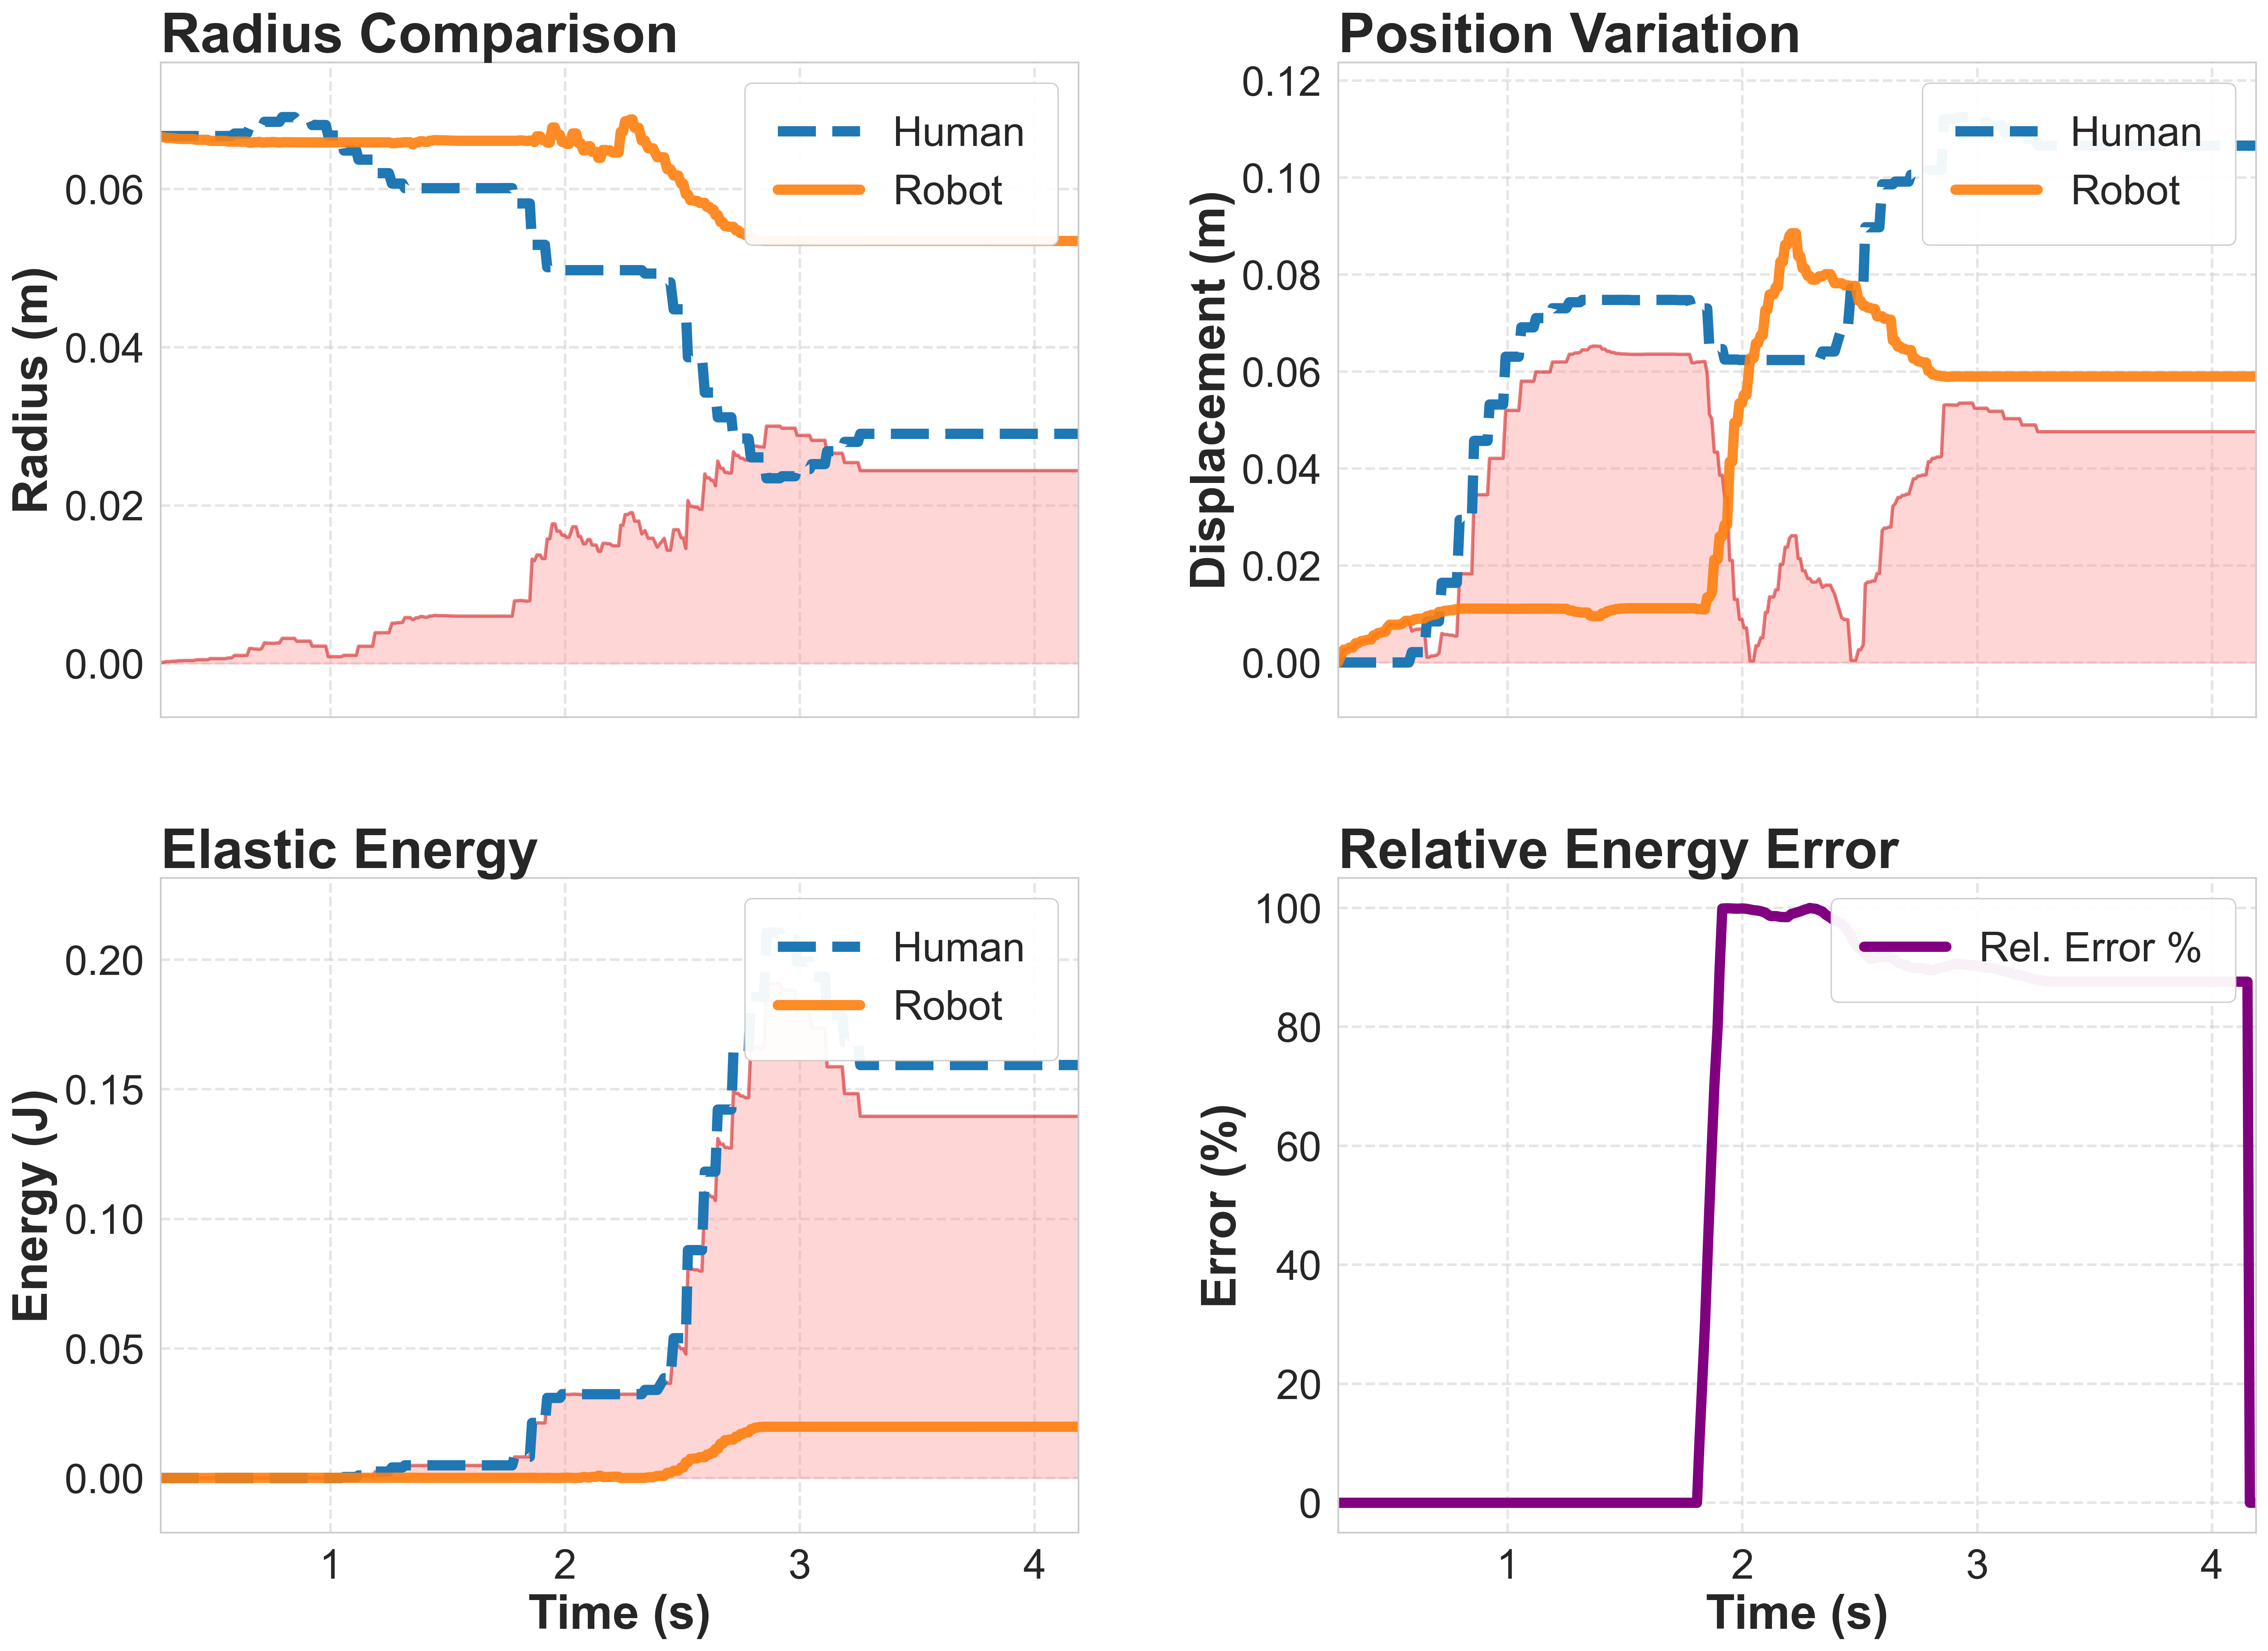

The file beside this chart, header and first rows:
Time, HumanRadius, RobotRadius, ScalingFactor, HumanEnergy, RobotEnergy, hPos_x, hPos_y, hPos_z, rPos_x, rPos_y, rPos_z
0.2779, 8.995083E-05, 0.06671, 741.6, 0, 0, 1.294, 0.8318, 0.4682, 4.478, 0.8779, -0.1576
0.292, 8.995084E-05, 0.06671, 741.6, 0, 0, 1.294, 0.8318, 0.4682, 4.478, 0.8779, -0.1576
0.3022, 8.995083E-05, 0.06671, 741.6, 0, 0, 1.294, 0.8318, 0.4682, 4.478, 0.8779, -0.1576
0.3146, 8.995084E-05, 0.06671, 741.6, 0, 0, 1.294, 0.8318, 0.4682, 4.478, 0.8779, -0.1576
0.3274, 8.995084E-05, 0.06671, 741.6, 0, 0, 1.294, 0.8318, 0.4682, 4.478, 0.8779, -0.1576
0.3422, 8.995085E-05, 0.06671, 741.6, 0, 0, 1.294, 0.8318, 0.4682, 4.478, 0.8779, -0.1576
0.3523, 8.995084E-05, 0.06671, 741.6, 0, 0, 1.294, 0.8318, 0.4682, 4.478, 0.8779, -0.1576
0.3649, 8.995084E-05, 0.06671, 741.6, 0, 0, 1.294, 0.8318, 0.4682, 4.478, 0.8779, -0.1576
0.3768, 8.995083E-05, 0.06671, 741.6, 0, 0, 1.294, 0.8318, 0.4682, 4.478, 0.8779, -0.1576
0.3855, 8.995083E-05, 0.06671, 741.6, 0, 0, 1.294, 0.8318, 0.4682, 4.478, 0.8779, -0.1576
0.3972, 8.995082E-05, 0.06671, 741.6, 3.271447E-15, 0, 1.294, 0.8318, 0.4682, 4.478, 0.8779, -0.1576
0.4076, 8.995082E-05, 0.06671, 741.6, 3.271447E-15, 0, 1.294, 0.8318, 0.4682, 4.478, 0.8779, -0.1576
0.4181, 8.995091E-05, 0.06671, 741.6, 0, 0, 1.294, 0.8318, 0.4682, 4.478, 0.8779, -0.1576
0.4282, 8.995091E-05, 0.06671, 741.6, 0, 0, 1.294, 0.8318, 0.4682, 4.478, 0.8779, -0.1576
0.4384, 8.995086E-05, 0.06671, 741.6, 0, 0, 1.294, 0.8318, 0.4682, 4.478, 0.8779, -0.1576
0.448, 8.995086E-05, 0.06671, 741.6, 0, 0, 1.294, 0.8318, 0.4682, 4.478, 0.8779, -0.1576
0.4579, 8.995084E-05, 0.06671, 741.6, 0, 0, 1.294, 0.8318, 0.4682, 4.478, 0.8779, -0.1576
0.4675, 8.995084E-05, 0.06671, 741.6, 0, 0, 1.294, 0.8318, 0.4682, 4.478, 0.8779, -0.1576
0.4791, 8.995084E-05, 0.06671, 741.6, 0, 0, 1.294, 0.8318, 0.4682, 4.478, 0.8779, -0.1576
0.4879, 8.995084E-05, 0.06671, 741.6, 0, 0, 1.294, 0.8318, 0.4682, 4.478, 0.8779, -0.1576
0.4973, 8.995084E-05, 0.06671, 741.6, 0, 0, 1.294, 0.8318, 0.4682, 4.478, 0.8779, -0.1576
0.5083, 8.995084E-05, 0.06671, 741.6, 0, 0, 1.294, 0.8318, 0.4682, 4.478, 0.8779, -0.1576
0.5393, 8.995084E-05, 0.06671, 741.6, 0, 0, 1.294, 0.8318, 0.4682, 4.478, 0.8779, -0.1576
0.5522, 8.995084E-05, 0.06671, 741.6, 0, 0, 1.294, 0.8318, 0.4682, 4.478, 0.8779, -0.1576
0.5653, 8.995084E-05, 0.06671, 741.6, 0, 0, 1.294, 0.8318, 0.4682, 4.478, 0.8779, -0.1576
0.5793, 8.995084E-05, 0.06671, 741.6, 0, 0, 1.294, 0.8318, 0.4682, 4.478, 0.8779, -0.1576
0.592, 9.037807E-05, 0.06671, 741.6, 0, 0, 1.293, 0.8311, 0.4663, 4.478, 0.8779, -0.1576
0.6022, 9.037805E-05, 0.06668, 741.6, 0, 1.099246E-07, 1.293, 0.8311, 0.4663, 4.478, 0.878, -0.1574
0.6141, 9.037804E-05, 0.06669, 741.6, 0, 5.066402E-08, 1.293, 0.8311, 0.4663, 4.478, 0.878, -0.1573
0.6234, 9.037804E-05, 0.06669, 741.6, 0, 5.066402E-08, 1.293, 0.8311, 0.4663, 4.478, 0.878, -0.1573
0.634, 9.037805E-05, 0.0667, 741.6, 0, 9.177651E-09, 1.293, 0.8311, 0.4663, 4.478, 0.8781, -0.1573
0.6453, 9.037805E-05, 0.0667, 741.6, 0, 9.177651E-09, 1.293, 0.8311, 0.4663, 4.478, 0.8781, -0.1573
0.6559, 9.137814E-05, 0.0667, 741.6, 0, 3.170947E-09, 1.291, 0.829, 0.4606, 4.478, 0.8781, -0.1572
0.6647, 9.137814E-05, 0.0667, 741.6, 0, 3.170947E-09, 1.291, 0.829, 0.4606, 4.478, 0.8781, -0.1572
0.6753, 9.137818E-05, 0.06673, 741.6, 0, 0, 1.291, 0.829, 0.4606, 4.478, 0.8781, -0.1576
0.6846, 9.137818E-05, 0.06673, 741.6, 0, 0, 1.291, 0.829, 0.4606, 4.478, 0.8781, -0.1576
0.6978, 9.13782E-05, 0.0667, 741.6, 0, 3.242504E-09, 1.291, 0.829, 0.4606, 4.479, 0.878, -0.1577
0.7074, 9.13782E-05, 0.0667, 741.6, 0, 3.242504E-09, 1.291, 0.829, 0.4606, 4.479, 0.878, -0.1577
0.7196, 9.237504E-05, 0.06668, 741.6, 0, 9.550577E-08, 1.29, 0.8261, 0.4532, 4.479, 0.878, -0.1578
0.7314, 9.237504E-05, 0.06668, 741.6, 0, 9.550577E-08, 1.29, 0.8261, 0.4532, 4.479, 0.878, -0.1578
0.7415, 9.237505E-05, 0.06669, 741.6, 0, 4.858807E-08, 1.29, 0.8261, 0.4532, 4.479, 0.878, -0.1582
0.752, 9.237508E-05, 0.06666, 741.6, 0, 2.003164E-07, 1.29, 0.8261, 0.4532, 4.479, 0.8779, -0.1584
0.7639, 9.237508E-05, 0.06666, 741.6, 0, 2.003164E-07, 1.29, 0.8261, 0.4532, 4.479, 0.8779, -0.1584
0.7744, 9.237503E-05, 0.06665, 741.6, 0, 3.522637E-07, 1.29, 0.8261, 0.4532, 4.479, 0.8779, -0.1585
0.7836, 9.237503E-05, 0.06665, 741.6, 0, 3.522637E-07, 1.29, 0.8261, 0.4532, 4.479, 0.8779, -0.1585
0.7954, 9.318341E-05, 0.06665, 741.6, 0, 3.777395E-07, 1.291, 0.8213, 0.4409, 4.479, 0.8779, -0.1585
0.8057, 9.318341E-05, 0.06665, 741.6, 0, 3.777395E-07, 1.291, 0.8213, 0.4409, 4.479, 0.8779, -0.1585
0.8159, 9.318342E-05, 0.06671, 741.6, 0, 1.559373E-11, 1.291, 0.8213, 0.4409, 4.479, 0.8777, -0.1598
0.8271, 9.318342E-05, 0.06671, 741.6, 0, 1.559373E-11, 1.291, 0.8213, 0.4409, 4.479, 0.8777, -0.1598
0.8361, 9.318344E-05, 0.06664, 741.6, 0, 5.70186E-07, 1.291, 0.8213, 0.4409, 4.479, 0.8774, -0.1605
0.8473, 9.318344E-05, 0.06664, 741.6, 0, 5.70186E-07, 1.291, 0.8213, 0.4409, 4.479, 0.8774, -0.1605
0.8572, 9.268839E-05, 0.06658, 741.6, 0, 1.869625E-06, 1.296, 0.8152, 0.4256, 4.479, 0.8773, -0.1608
0.8679, 9.268839E-05, 0.06658, 741.6, 0, 1.869625E-06, 1.296, 0.8152, 0.4256, 4.479, 0.8773, -0.1608
0.8809, 9.268836E-05, 0.06654, 741.6, 0, 3.152119E-06, 1.296, 0.8152, 0.4256, 4.479, 0.877, -0.1624
0.8919, 9.268835E-05, 0.06646, 741.6, 0, 6.628549E-06, 1.296, 0.8152, 0.4256, 4.478, 0.8767, -0.1633
0.9012, 9.268835E-05, 0.06646, 741.6, 0, 6.628549E-06, 1.296, 0.8152, 0.4256, 4.478, 0.8767, -0.1633
0.9142, 9.268838E-05, 0.06641, 741.6, 0, 9.6789E-06, 1.296, 0.8152, 0.4256, 4.478, 0.8766, -0.1637
0.9229, 9.183035E-05, 0.06641, 741.6, 0, 9.6789E-06, 1.3, 0.8125, 0.419, 4.478, 0.8766, -0.1637
0.9328, 9.183041E-05, 0.06635, 741.6, 0, 1.426837E-05, 1.3, 0.8125, 0.419, 4.478, 0.8764, -0.1646
0.9452, 9.183041E-05, 0.06635, 741.6, 0, 1.426837E-05, 1.3, 0.8125, 0.419, 4.478, 0.8764, -0.1646
... 322 more rows
